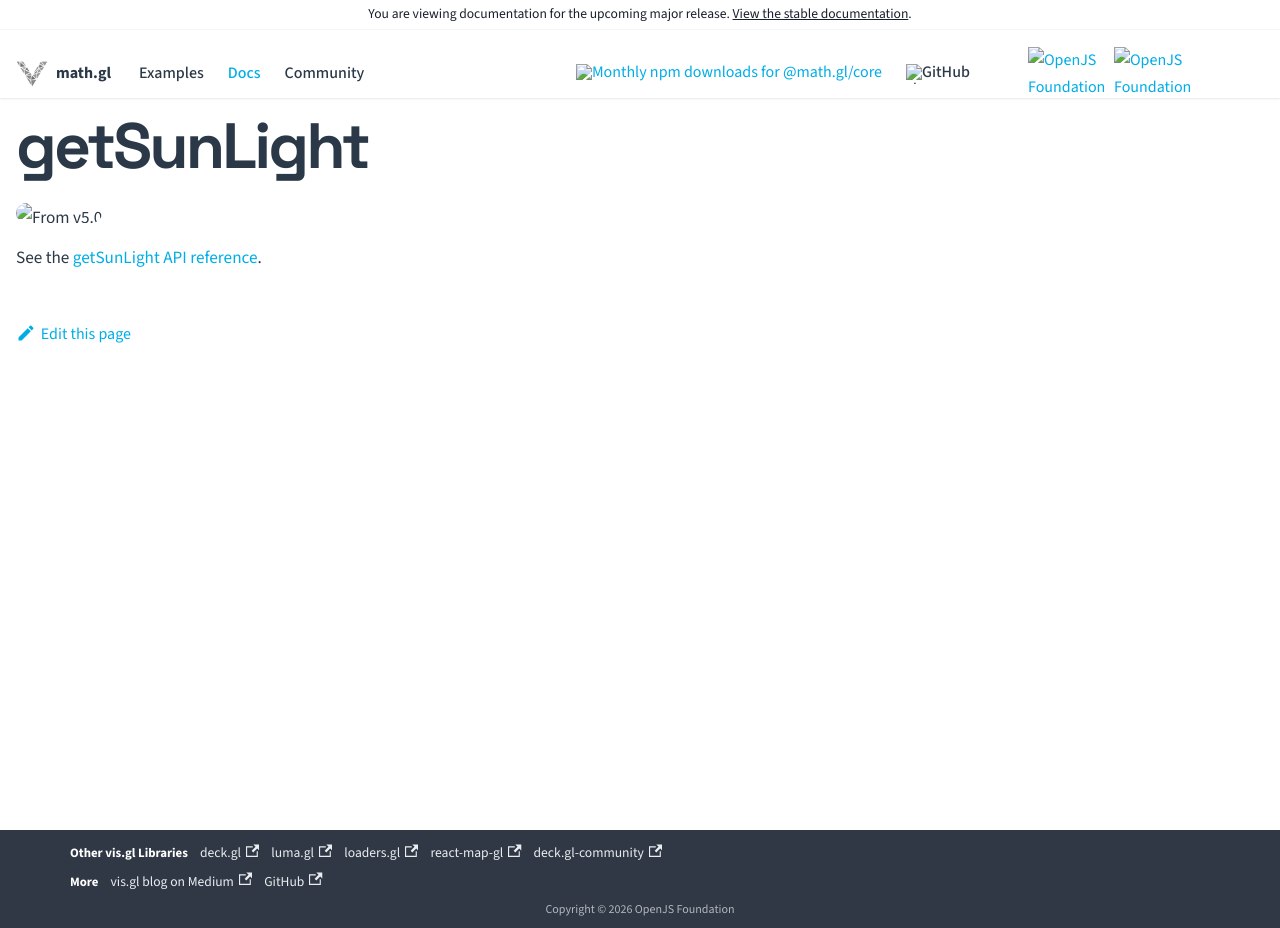

repository: visgl/math.gl · page: next/docs/modules/earth/sun/api-reference/get-sun-light.html · generator: docusaurus

{/* SPDX-License-Identifier: MIT */}

# getSunLight

<p class="badges">
  <img src="https://img.shields.io/badge/From-v5.0-blue.svg?style=flat-square" alt="From v5.0" />
</p>

See the [getSunLight API reference](./sun.md#getsunlight).
